Image classification data set "data" (PasserbyZzz/Car on GitHub). Class labels (4): left, pause, right, straight.

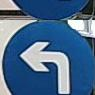
Label: left

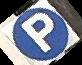
Label: pause

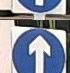
Label: straight

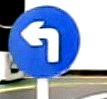
Label: left

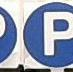
Label: pause

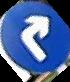
Label: right
